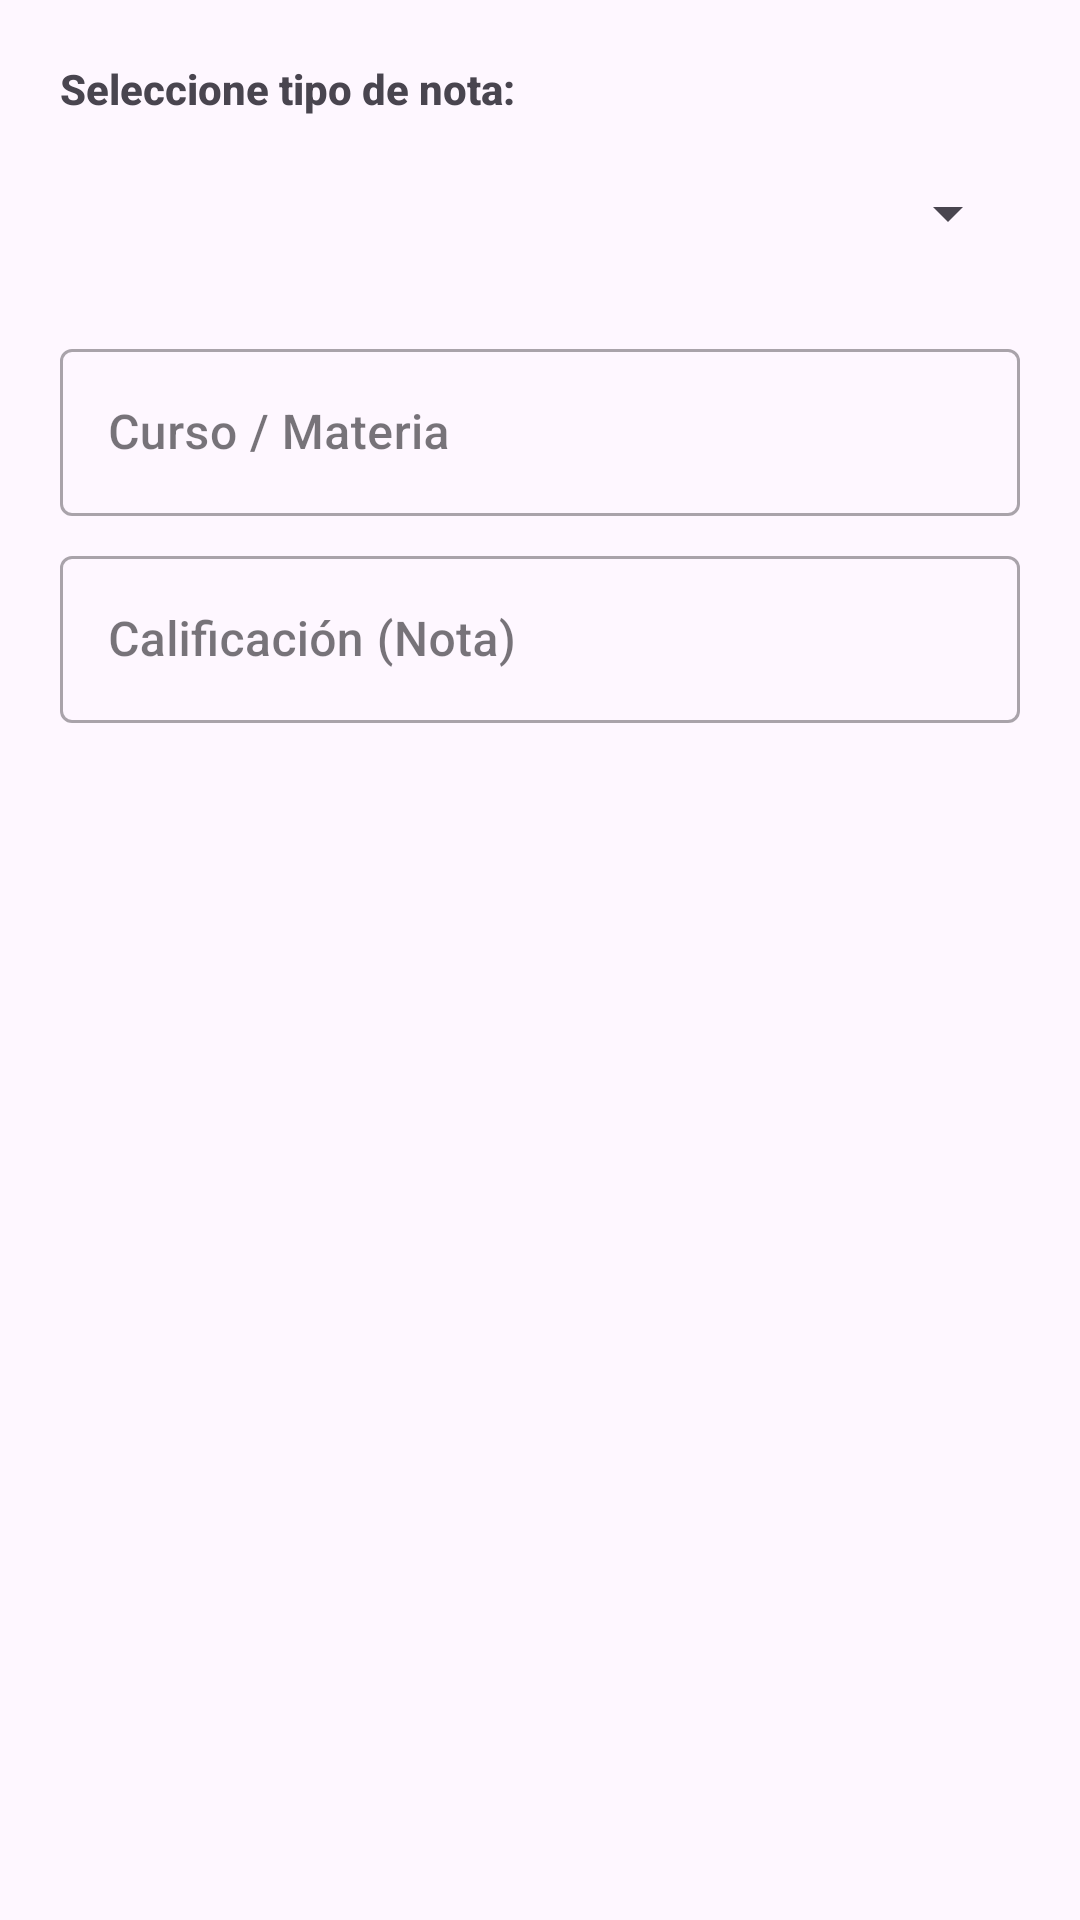

Reconstruct the res/layout file that produces this screen, plus the resources it refers to.
<!-- AndroidManifest.xml: application theme Theme.AppReporte -->
<!-- res/layout/dialog_add_grade.xml -->
<?xml version="1.0" encoding="utf-8"?>
<LinearLayout xmlns:android="http://schemas.android.com/apk/res/android"
    android:layout_width="match_parent"
    android:layout_height="wrap_content"
    android:orientation="vertical"
    android:padding="20dp">

    <TextView
        android:layout_width="wrap_content"
        android:layout_height="wrap_content"
        android:text="@string/select_grade_type"
        android:layout_marginBottom="8dp"
        android:textStyle="bold"/>

    <Spinner
        android:id="@+id/spinnerGradeType"
        android:layout_width="match_parent"
        android:layout_height="wrap_content"
        android:minHeight="48dp"
        android:layout_marginBottom="16dp"/>

    <com.google.android.material.textfield.TextInputLayout
        android:layout_width="match_parent"
        android:layout_height="wrap_content"
        android:hint="@string/subject_hint"
        android:layout_marginBottom="8dp"
        style="@style/Widget.MaterialComponents.TextInputLayout.OutlinedBox">
        <com.google.android.material.textfield.TextInputEditText
            android:id="@+id/etSubject"
            android:layout_width="match_parent"
            android:layout_height="wrap_content"
            android:inputType="text"/>
    </com.google.android.material.textfield.TextInputLayout>

    <com.google.android.material.textfield.TextInputLayout
        android:layout_width="match_parent"
        android:layout_height="wrap_content"
        android:hint="@string/grade_value_hint"
        android:layout_marginBottom="8dp"
        style="@style/Widget.MaterialComponents.TextInputLayout.OutlinedBox">
        <com.google.android.material.textfield.TextInputEditText
            android:id="@+id/etGradeValue"
            android:layout_width="match_parent"
            android:layout_height="wrap_content"
            android:inputType="text"/>
    </com.google.android.material.textfield.TextInputLayout>

</LinearLayout>
<!-- resources referenced by this layout -->
<resources>
  <string name="grade_value_hint">Calificación (Nota)</string>
  <string name="select_grade_type">Seleccione tipo de nota:</string>
  <string name="subject_hint">Curso / Materia</string>
  <style name="Theme.AppReporte" parent="Theme.Material3.DayNight.NoActionBar">
          
          <item name="colorPrimary">@color/primary</item>
          <item name="colorPrimaryVariant">@color/primary</item>
          <item name="colorOnPrimary">@color/on_primary</item>
          
          <item name="colorSecondary">@color/support_green</item>
          <item name="colorSecondaryVariant">@color/support_green</item>
          <item name="colorOnSecondary">@color/white</item>
          
          <item name="android:statusBarColor">@color/background</item>
          <item name="android:windowLightStatusBar">true</item>
          
          <item name="android:fontFamily">sans-serif-medium</item>
      </style>
  <color name="primary">#4F46E5</color>
  <color name="on_primary">#FFFFFF</color>
  <color name="support_green">#10B981</color>
  <color name="white">#FFFFFFFF</color>
  <color name="background">#F8FAFC</color>
</resources>
